Image classification data set "keras_recycling_model" (seo2730/keras_recycling_model on GitHub). Class labels (2): can, plastic.

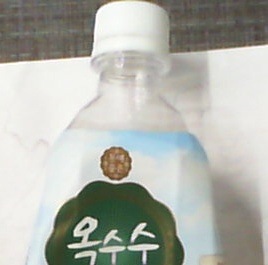
Label: plastic

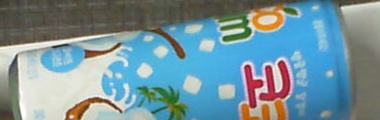
Label: can

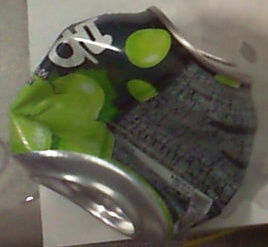
Label: can

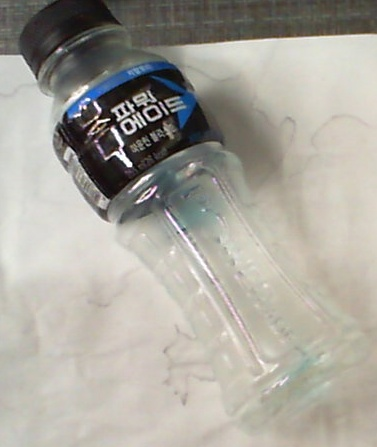
Label: plastic

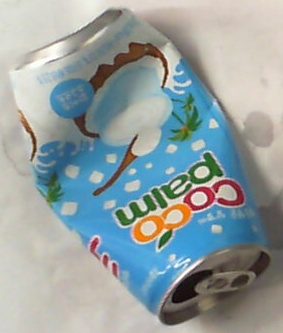
Label: can

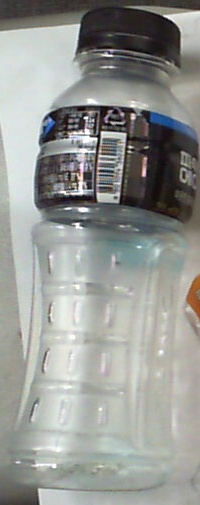
Label: plastic
